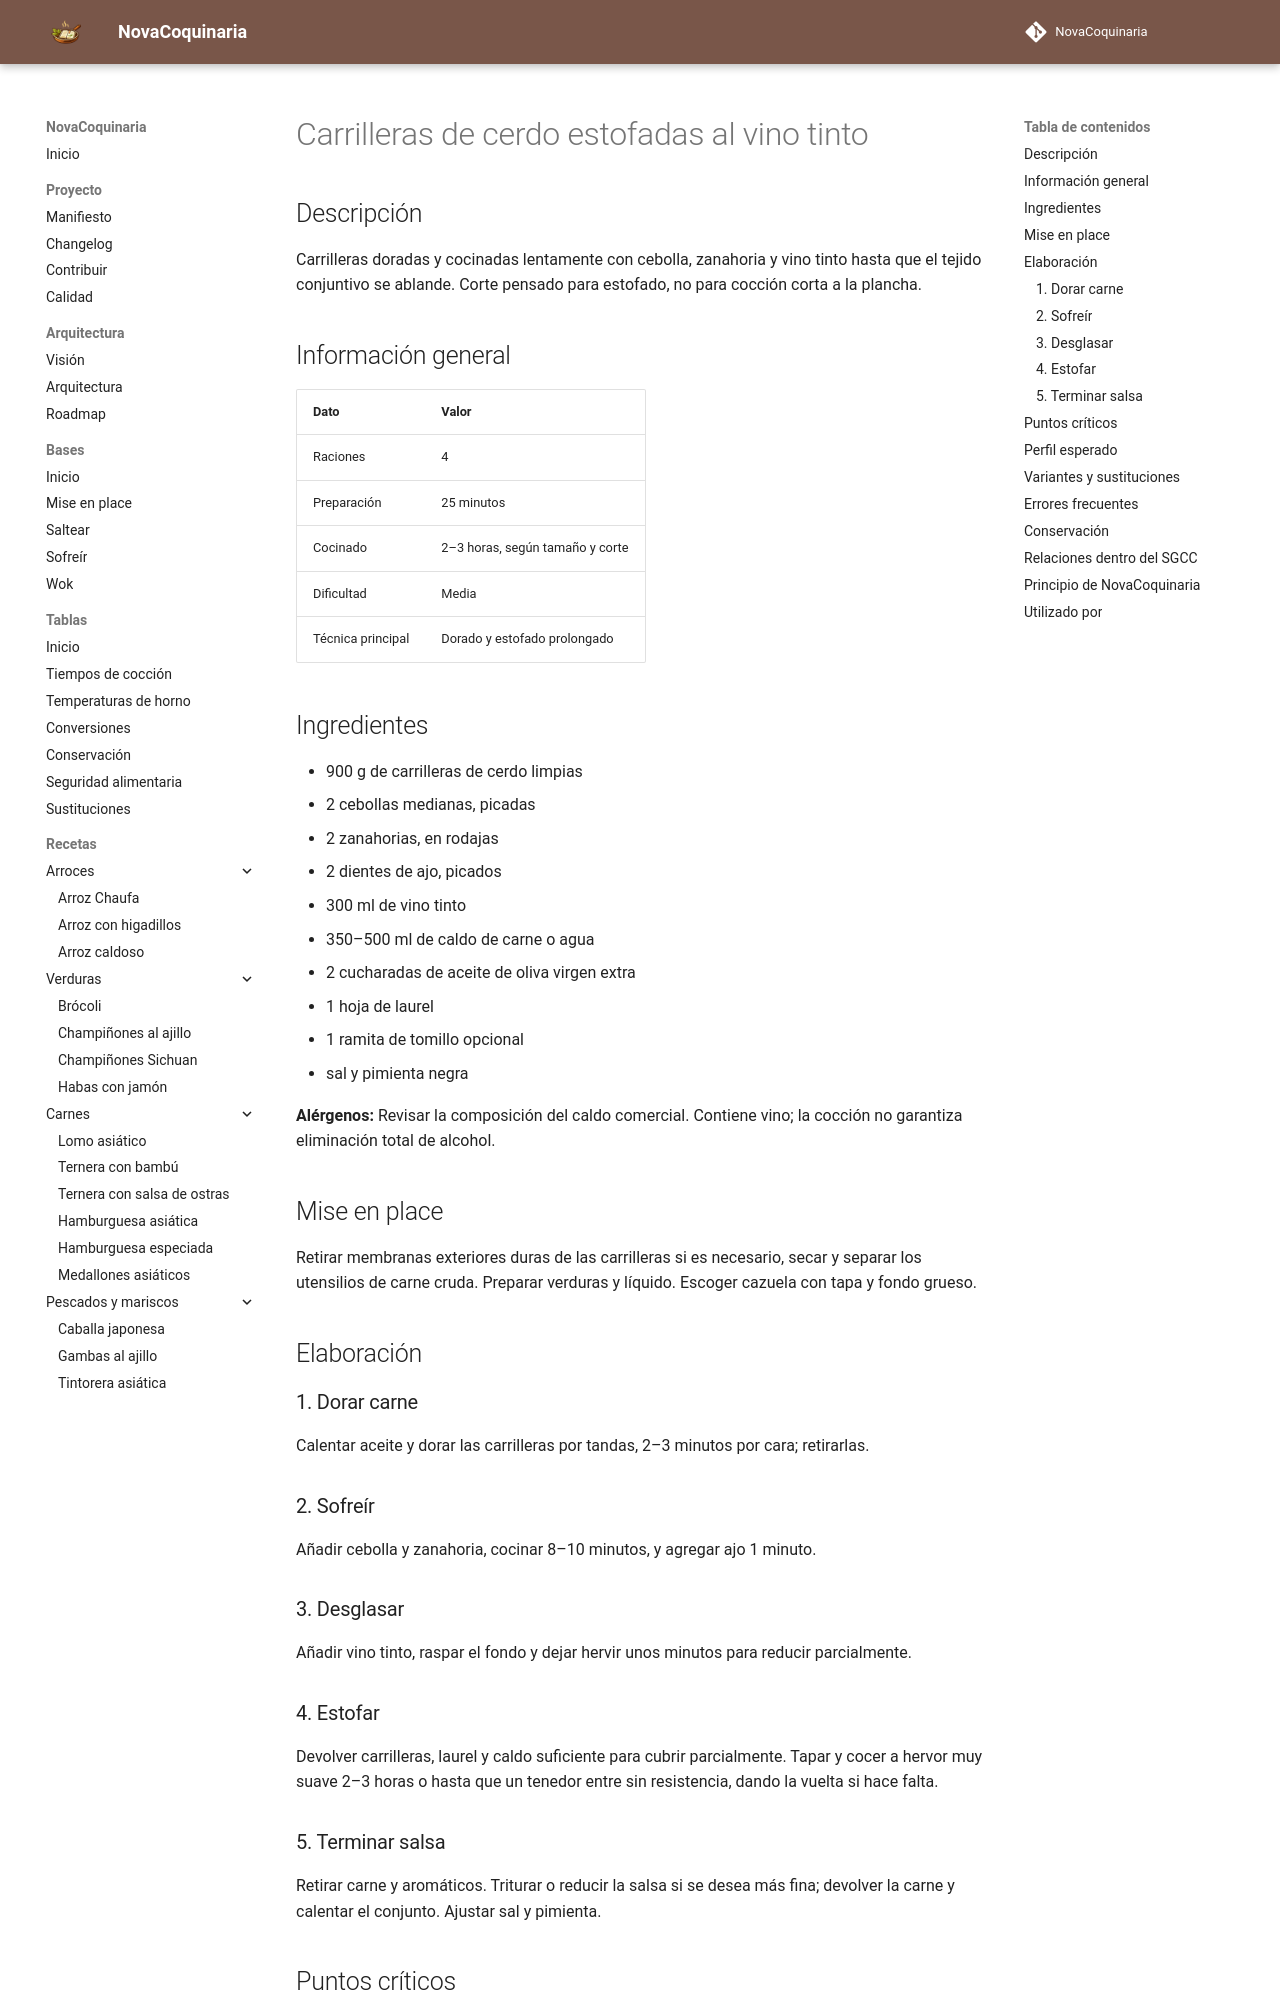

repository: fran-eliot/NovaCoquinaria · page: 05_Carnes/carrilleras_de_cerdo_estofadas_al_vino_tinto.html · generator: mkdocs

---
id: REC-0127
tipo: receta
titulo: Carrilleras de cerdo estofadas al vino tinto
categoria: Carnes
estado: borrador
version: 1.0.0
ultima_revision: 2026-11-14
etiquetas:
  - cerdo
  - carrilleras
  - vino tinto
  - estofado
---

# Carrilleras de cerdo estofadas al vino tinto

## Descripción

Carrilleras doradas y cocinadas lentamente con cebolla, zanahoria y vino tinto hasta que el tejido conjuntivo se ablande. Corte pensado para estofado, no para cocción corta a la plancha.

## Información general

| Dato | Valor |
|---|---|
| Raciones | 4 |
| Preparación | 25 minutos |
| Cocinado | 2–3 horas, según tamaño y corte |
| Dificultad | Media |
| Técnica principal | Dorado y estofado prolongado |

## Ingredientes

- 900 g de carrilleras de cerdo limpias
- 2 cebollas medianas, picadas
- 2 zanahorias, en rodajas
- 2 dientes de ajo, picados
- 300 ml de vino tinto
- 350–500 ml de caldo de carne o agua
- 2 cucharadas de aceite de oliva virgen extra
- 1 hoja de laurel
- 1 ramita de tomillo opcional
- sal y pimienta negra

**Alérgenos:** Revisar la composición del caldo comercial. Contiene vino; la cocción no garantiza eliminación total de alcohol.

## Mise en place

Retirar membranas exteriores duras de las carrilleras si es necesario, secar y separar los utensilios de carne cruda. Preparar verduras y líquido. Escoger cazuela con tapa y fondo grueso.

## Elaboración

### 1. Dorar carne

Calentar aceite y dorar las carrilleras por tandas, 2–3 minutos por cara; retirarlas.

### 2. Sofreír

Añadir cebolla y zanahoria, cocinar 8–10 minutos, y agregar ajo 1 minuto.

### 3. Desglasar

Añadir vino tinto, raspar el fondo y dejar hervir unos minutos para reducir parcialmente.

### 4. Estofar

Devolver carrilleras, laurel y caldo suficiente para cubrir parcialmente. Tapar y cocer a hervor muy suave 2–3 horas o hasta que un tenedor entre sin resistencia, dando la vuelta si hace falta.

### 5. Terminar salsa

Retirar carne y aromáticos. Triturar o reducir la salsa si se desea más fina; devolver la carne y calentar el conjunto. Ajustar sal y pimienta.
